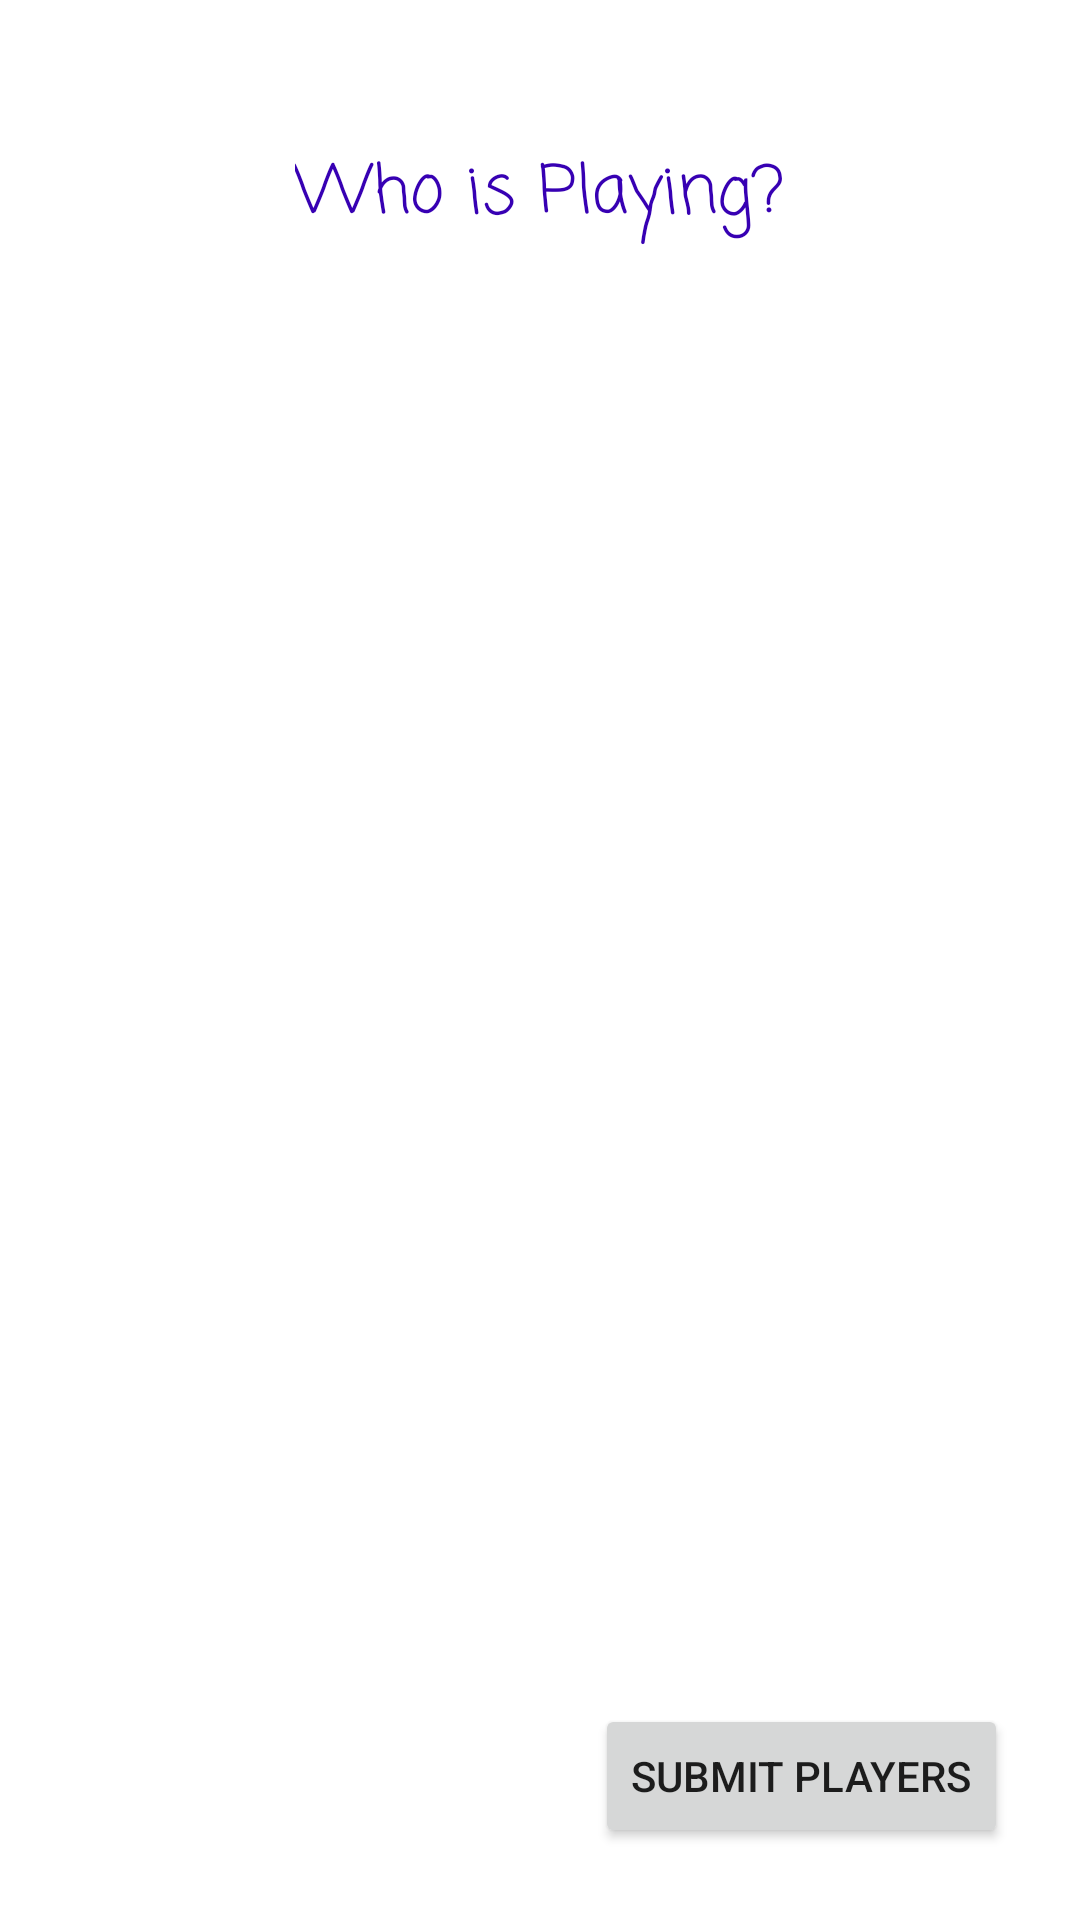

This screen was rendered from an Android layout file. Write that file and the resources it references.
<!-- AndroidManifest.xml: application theme Theme.BraggingRights -->
<!-- res/layout/activity_create_game_select_player.xml -->
<?xml version="1.0" encoding="utf-8"?>
<androidx.constraintlayout.widget.ConstraintLayout xmlns:android="http://schemas.android.com/apk/res/android"
    xmlns:app="http://schemas.android.com/apk/res-auto"
    xmlns:tools="http://schemas.android.com/tools"
    android:layout_width="match_parent"
    android:layout_height="match_parent"
    tools:context=".CreateGameSelectPlayerActivity">

    <TextView
        android:id="@+id/whoIsPlayingTitle"
        android:layout_width="wrap_content"
        android:layout_height="wrap_content"
        android:layout_marginTop="48dp"
        android:fontFamily="casual"
        android:text="Who is Playing?"
        android:textAppearance="@style/TextAppearance.AppCompat.Large"
        android:textColor="@color/purple_700"
        app:layout_constraintEnd_toEndOf="parent"
        app:layout_constraintStart_toStartOf="parent"
        app:layout_constraintTop_toTopOf="parent" />

    <Button
        android:id="@+id/selectPlayersButton"
        android:layout_width="wrap_content"
        android:layout_height="wrap_content"
        android:layout_marginEnd="24dp"
        android:layout_marginBottom="24dp"
        android:onClick="clickSubmitPlayers"
        android:text="Submit Players"
        app:layout_constraintBottom_toBottomOf="parent"
        app:layout_constraintEnd_toEndOf="parent" />

    <ListView
        android:id="@+id/playerSelectListOutput"
        android:layout_width="363dp"
        android:layout_height="500dp"
        android:layout_marginTop="48dp"
        android:layout_marginBottom="24dp"
        android:choiceMode="multipleChoice"
        app:layout_constraintBottom_toTopOf="@+id/selectPlayersButton"
        app:layout_constraintEnd_toEndOf="parent"
        app:layout_constraintStart_toStartOf="parent"
        app:layout_constraintTop_toBottomOf="@+id/whoIsPlayingTitle" />
</androidx.constraintlayout.widget.ConstraintLayout>
<!-- resources referenced by this layout -->
<resources>
  <style name="Theme.BraggingRights" parent="Theme.MaterialComponents.DayNight.DarkActionBar">
          
          <item name="colorPrimary">@color/purple_500</item>
          <item name="colorPrimaryVariant">@color/purple_700</item>
          <item name="colorOnPrimary">@color/white</item>
          
          <item name="colorSecondary">@color/teal_200</item>
          <item name="colorSecondaryVariant">@color/teal_700</item>
          <item name="colorOnSecondary">@color/black</item>
          
          <item name="android:statusBarColor" tools:targetApi="l">?attr/colorPrimaryVariant</item>
          
      </style>
  <!-- not gathered from this repository: default colours our renderer supplied (Android Studio template values) -->
  <color name="purple_500">#FF6200EE</color>
  <color name="purple_700">#FF3700B3</color>
  <color name="teal_200">#FF03DAC5</color>
  <color name="teal_700">#FF018786</color>
  <color name="black">#FF000000</color>
  <color name="white">#FFFFFFFF</color>
</resources>
